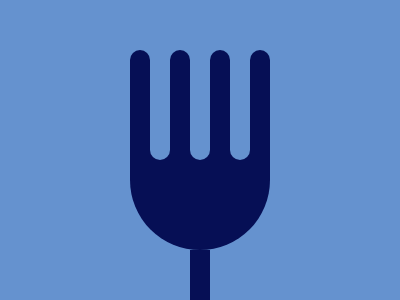

Write a web page that renders exactly this picture using CSS.

<body bgcolor="#6592CF"><div id="a"></div><div id="b"></div><div id="c"></div><div id="d"></div><div id="e"></div><div id="f"></div><div id="g"></div><div id="h"></div><div id="i"><style>#a{width:140;height:190;background:#060F55;border-radius:0 0 20em 20em;margin-top:60;margin-left:122}#b{width:20;height:50;margin-left:182;background:#060F55}#c{width:20;height:110;border-radius:0 0 5em 5em;background:#6592CF;margin-top:-250;margin-left:142}#d{width:20;height:110;border-radius:0 0 5em 5em;background:#6592CF;margin-top:-110;margin-left:182}#e{width:20;height:110;border-radius:0 0 5em 5em;background:#6592CF;margin-top:-110;margin-left:222}#f{background:#060F55;height:20;width:20;border-radius:1em 1em 0 0;margin-top:-110;margin-left:122}#g{background:#060F55;height:20;width:20;border-radius:1em 1em 0 0;margin-top:-20;margin-left:162}#h{background:#060F55;height:20;width:20;border-radius:1em 1em 0 0;margin-top:-20;margin-left:202}#i{background:#060F55;height:20;width:20;border-radius:1em 1em 0 0;margin-top:-20;margin-left:242
